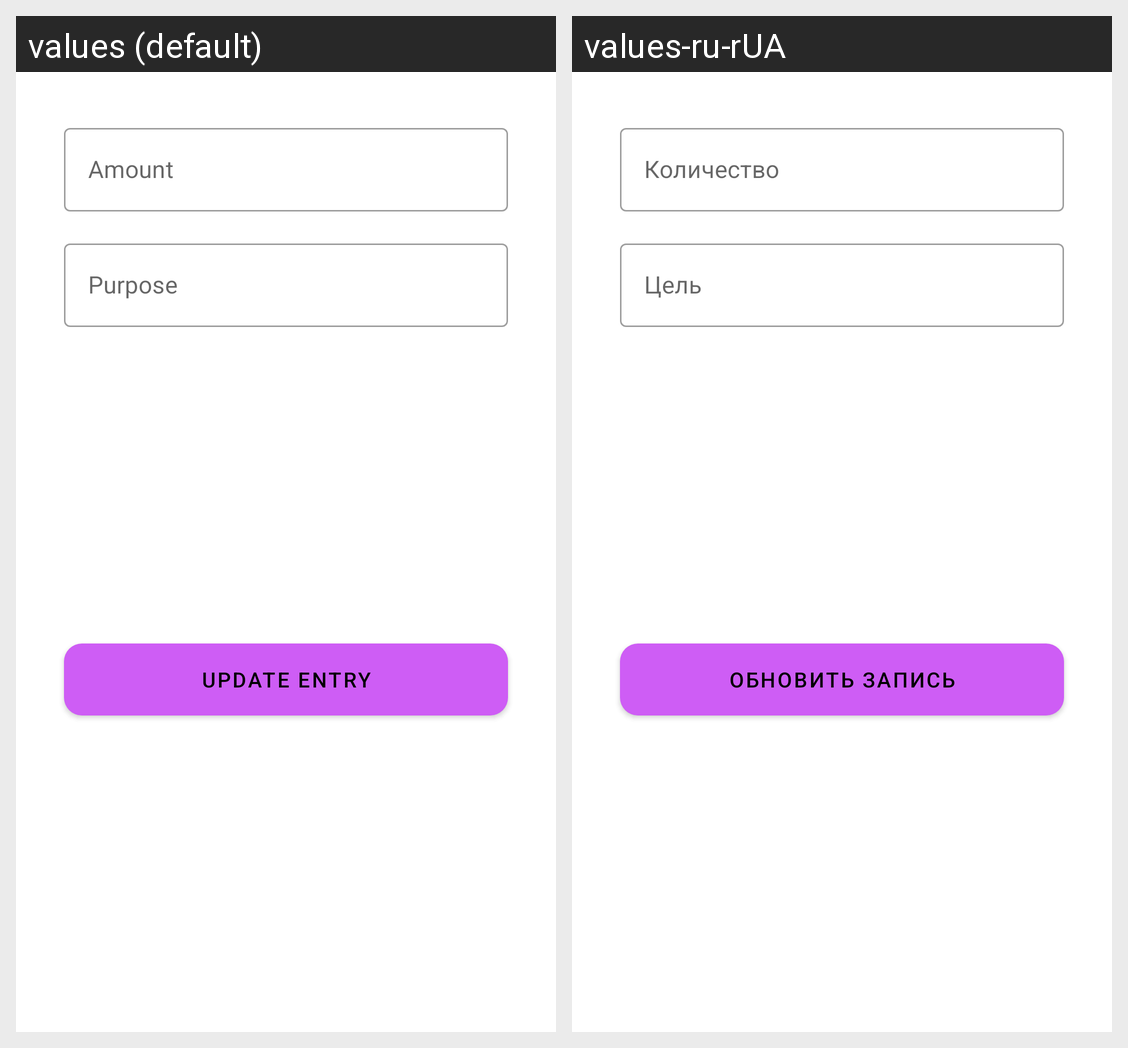

This grid shows one Android layout under two languages. Give, for every string resource on the screen, its name, the default text and each shown locale's text.
Android screen res/layout/update_budget_bottom_sheet.xml rendered under 2 locales, left to right: values (default), values-ru-rUA. Device: Nexus 5 (rendered at 1080×1920; each locale shown at half size, 540×960, under a caption strip naming it); theme Theme.BudgetApp.
Strings drawn on this screen, with the default value and each locale's value (text and hints the layout hard-codes, and strings that could not be matched under every locale, appear in the picture but are not listed):

amount
  values: Amount
  values-ru-rUA: Количество

purpose
  values: Purpose
  values-ru-rUA: Цель

update_entry
  values: Update Entry
  values-ru-rUA: Обновить запись
